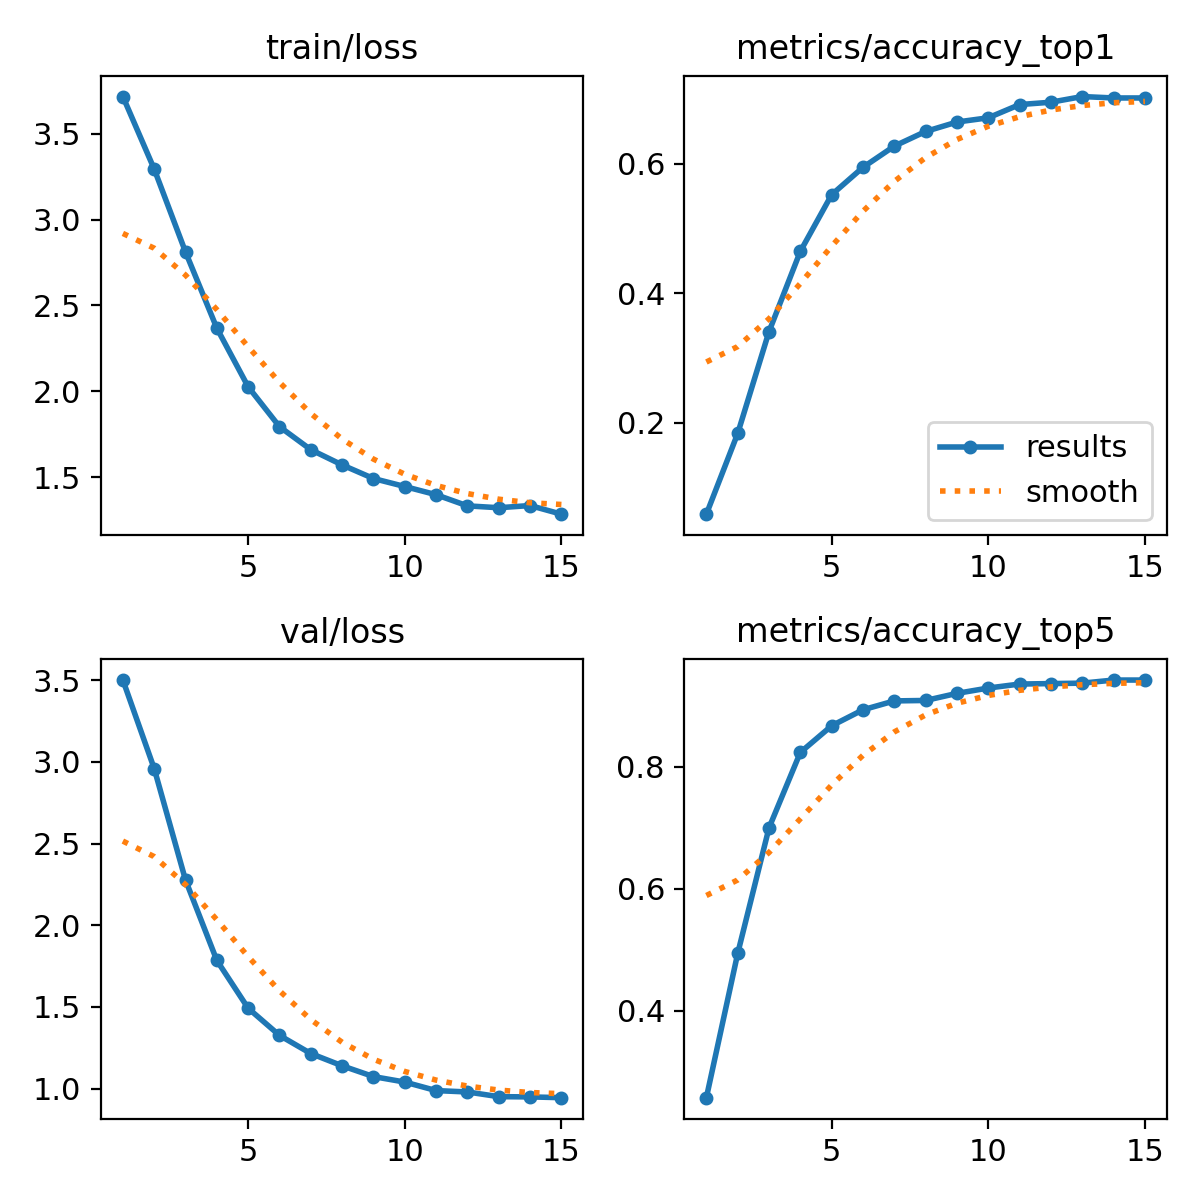

The data file committed next to this chart (first rows):
epoch, time, train/loss, metrics/accuracy_top1, metrics/accuracy_top5, val/loss, lr/pg0, lr/pg1, lr/pg2
1, 2.149, 3.716, 0.05899, 0.2571, 3.501, 8.23643e-05, 8.23643e-05, 8.23643e-05
2, 3.885, 3.294, 0.1835, 0.4938, 2.959, 0.0001548, 0.0001548, 0.0001548
3, 5.505, 2.811, 0.3409, 0.6999, 2.276, 0.0002162, 0.0002162, 0.0002162
4, 7.116, 2.367, 0.4647, 0.8237, 1.784, 0.0002005, 0.0002005, 0.0002005
5, 8.74, 2.026, 0.5521, 0.8674, 1.491, 0.000184, 0.000184, 0.000184
6, 10.81, 1.794, 0.5943, 0.8937, 1.325, 0.0001675, 0.0001675, 0.0001675
7, 12.43, 1.66, 0.6271, 0.9082, 1.214, 0.000151, 0.000151, 0.000151
8, 14.06, 1.571, 0.6497, 0.909, 1.139, 0.0001345, 0.0001345, 0.0001345
9, 15.67, 1.492, 0.6642, 0.9206, 1.073, 0.000118, 0.000118, 0.000118
10, 17.25, 1.445, 0.6708, 0.9294, 1.04, 0.0001015, 0.0001015, 0.0001015
11, 18.82, 1.398, 0.6912, 0.9359, 0.9874, 8.5e-05, 8.5e-05, 8.5e-05
12, 20.4, 1.333, 0.6948, 0.9366, 0.979, 6.85e-05, 6.85e-05, 6.85e-05
13, 21.93, 1.322, 0.7036, 0.9374, 0.9502, 5.2e-05, 5.2e-05, 5.2e-05
14, 23.49, 1.335, 0.7014, 0.9425, 0.9488, 3.55e-05, 3.55e-05, 3.55e-05
15, 25.03, 1.284, 0.7014, 0.9425, 0.9441, 1.9e-05, 1.9e-05, 1.9e-05
